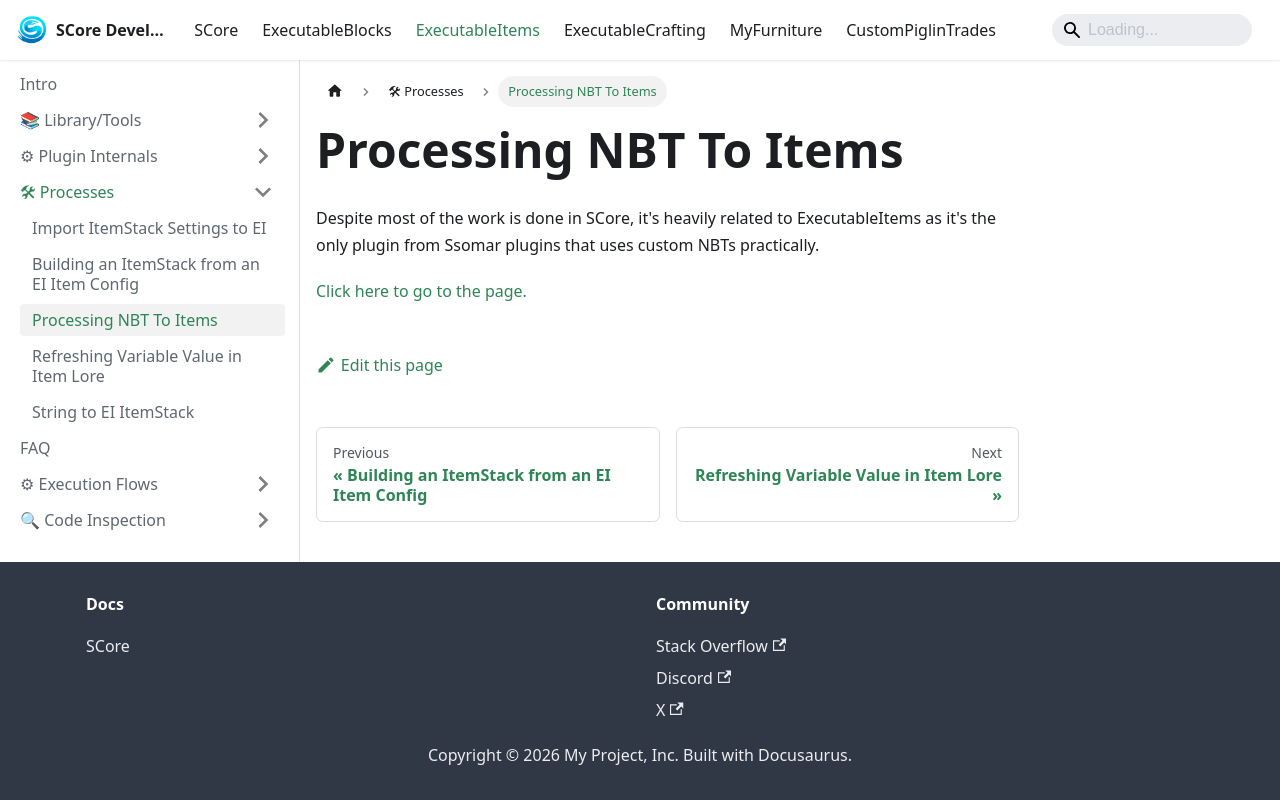

repository: Ssomar-Developement/SCore-Documentation · page: docs/executableitems/processes/processing_nbt_to_items/index.html · generator: docusaurus

# Processing NBT To Items

Despite most of the work is done in SCore, it's heavily related to ExecutableItems as it's the only plugin from Ssomar plugins
that uses custom NBTs practically. 
  
[Click here to go to the page.](../../score/execution_flows/processing_nbt_to_items.md)
